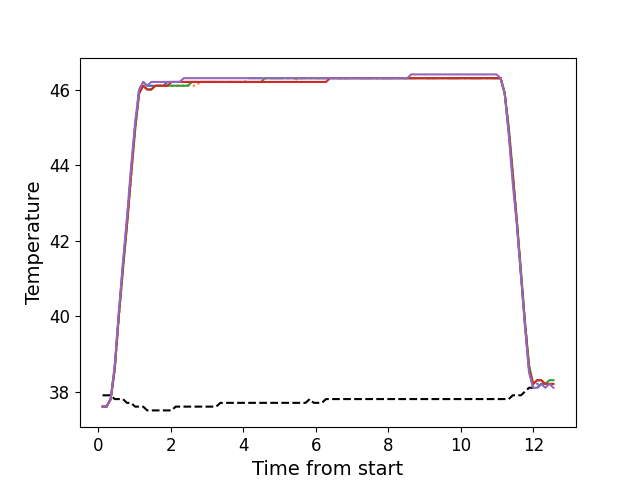

Data behind this chart, as committed beside it:
, times, neutral, z1, z2, z3, z4, z5
0, 0.113, 37.9, 37.6, 37.6, 37.6, 37.6, 37.6
1, 0.2245, 37.9, 37.6, 37.6, 37.6, 37.6, 37.6
2, 0.3375, 37.9, 37.8, 37.8, 37.8, 37.8, 37.8
3, 0.4485, 37.8, 38.6, 38.6, 38.6, 38.6, 38.7
4, 0.5605, 37.8, 40.0, 39.9, 40.0, 40.0, 40.1
5, 0.6735, 37.8, 41.3, 41.2, 41.2, 41.3, 41.4
6, 0.7855, 37.7, 42.5, 42.4, 42.4, 42.4, 42.6
7, 0.8965, 37.7, 43.8, 43.6, 43.7, 43.7, 43.9
8, 1.01, 37.6, 45.0, 44.9, 44.9, 45.0, 45.1
9, 1.122, 37.6, 46.0, 45.9, 45.9, 45.9, 46.0
10, 1.234, 37.6, 46.2, 46.1, 46.1, 46.1, 46.2
11, 1.346, 37.5, 46.1, 46.0, 46.0, 46.0, 46.1
12, 1.457, 37.5, 46.1, 46.0, 46.0, 46.0, 46.2
13, 1.57, 37.5, 46.1, 46.1, 46.1, 46.1, 46.2
14, 1.682, 37.5, 46.1, 46.1, 46.1, 46.1, 46.2
15, 1.794, 37.5, 46.1, 46.1, 46.1, 46.1, 46.2
16, 1.906, 37.5, 46.2, 46.1, 46.1, 46.1, 46.2
17, 2.018, 37.5, 46.2, 46.1, 46.1, 46.2, 46.2
18, 2.13, 37.6, 46.2, 46.1, 46.1, 46.2, 46.2
19, 2.242, 37.6, 46.2, 46.1, 46.1, 46.2, 46.2
20, 2.353, 37.6, 46.2, 46.1, 46.1, 46.2, 46.3
21, 2.466, 37.6, 46.2, 46.1, 46.1, 46.2, 46.3
22, 2.577, 37.6, 46.2, 46.1, 46.2, 46.2, 46.3
23, 2.69, 37.6, 46.2, 46.1, 46.2, 46.2, 46.3
24, 2.802, 37.6, 46.2, 46.2, 46.2, 46.2, 46.3
25, 2.914, 37.6, 46.2, 46.2, 46.2, 46.2, 46.3
26, 3.026, 37.6, 46.2, 46.2, 46.2, 46.2, 46.3
27, 3.139, 37.6, 46.2, 46.2, 46.2, 46.2, 46.3
28, 3.25, 37.6, 46.2, 46.2, 46.2, 46.2, 46.3
29, 3.362, 37.7, 46.2, 46.2, 46.2, 46.2, 46.3
30, 3.474, 37.7, 46.2, 46.2, 46.2, 46.2, 46.3
31, 3.587, 37.7, 46.2, 46.2, 46.2, 46.2, 46.3
32, 3.699, 37.7, 46.2, 46.2, 46.2, 46.2, 46.3
33, 3.811, 37.7, 46.2, 46.2, 46.2, 46.2, 46.3
34, 3.922, 37.7, 46.2, 46.2, 46.2, 46.2, 46.3
35, 4.034, 37.7, 46.2, 46.2, 46.2, 46.2, 46.3
36, 4.146, 37.7, 46.3, 46.2, 46.2, 46.2, 46.3
37, 4.259, 37.7, 46.3, 46.2, 46.2, 46.2, 46.3
38, 4.37, 37.7, 46.3, 46.2, 46.2, 46.2, 46.3
39, 4.483, 37.7, 46.3, 46.2, 46.2, 46.2, 46.3
40, 4.595, 37.7, 46.3, 46.2, 46.3, 46.2, 46.3
41, 4.707, 37.7, 46.3, 46.2, 46.3, 46.2, 46.3
42, 4.819, 37.7, 46.3, 46.2, 46.3, 46.2, 46.3
43, 4.931, 37.7, 46.3, 46.2, 46.3, 46.2, 46.3
44, 5.044, 37.7, 46.3, 46.2, 46.3, 46.2, 46.3
45, 5.155, 37.7, 46.3, 46.2, 46.3, 46.2, 46.3
46, 5.267, 37.7, 46.3, 46.2, 46.3, 46.2, 46.3
47, 5.379, 37.7, 46.3, 46.2, 46.3, 46.2, 46.3
48, 5.491, 37.7, 46.3, 46.3, 46.3, 46.2, 46.3
49, 5.604, 37.7, 46.3, 46.3, 46.3, 46.2, 46.3
50, 5.715, 37.7, 46.3, 46.3, 46.3, 46.2, 46.3
51, 5.827, 37.8, 46.3, 46.3, 46.3, 46.2, 46.3
52, 5.94, 37.7, 46.3, 46.3, 46.3, 46.2, 46.3
53, 6.051, 37.7, 46.3, 46.3, 46.3, 46.2, 46.3
54, 6.164, 37.7, 46.3, 46.3, 46.3, 46.2, 46.3
55, 6.276, 37.8, 46.3, 46.3, 46.3, 46.2, 46.3
56, 6.388, 37.8, 46.3, 46.3, 46.3, 46.3, 46.3
57, 6.5, 37.8, 46.3, 46.3, 46.3, 46.3, 46.3
58, 6.612, 37.8, 46.3, 46.3, 46.3, 46.3, 46.3
59, 6.725, 37.8, 46.3, 46.3, 46.3, 46.3, 46.3
... 52 more rows
